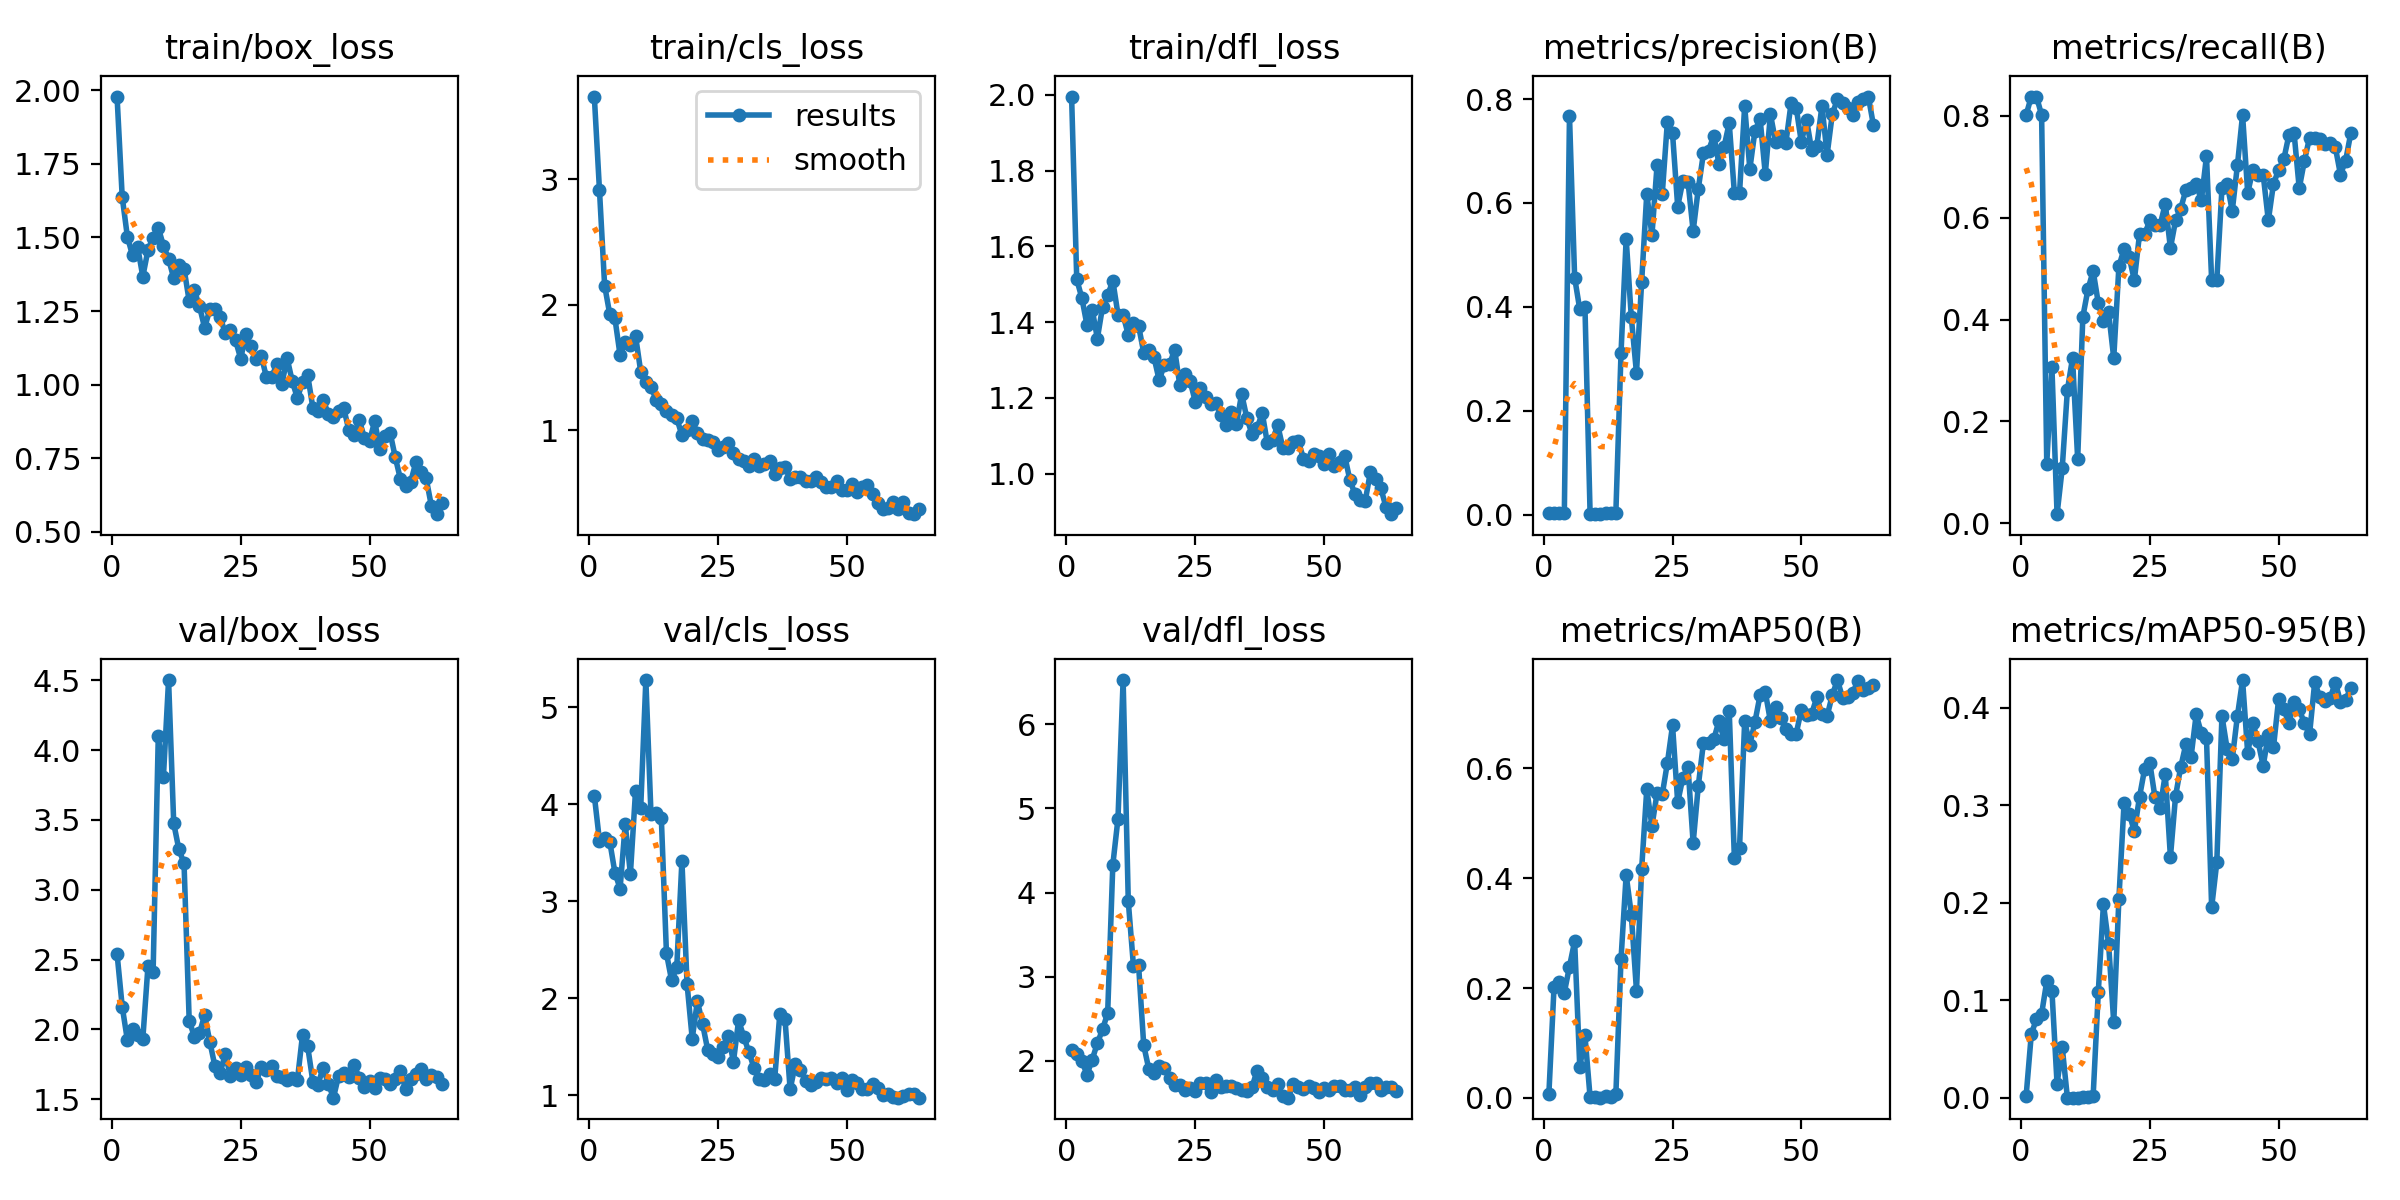

The table this chart was drawn from, first rows:
epoch, time, train/box_loss, train/cls_loss, train/dfl_loss, metrics/precision(B), metrics/recall(B), metrics/mAP50(B), metrics/mAP50-95(B), val/box_loss, val/cls_loss, val/dfl_loss, lr/pg0, lr/pg1, lr/pg2
1, 8.226, 1.978, 3.661, 1.995, 0.00366, 0.8018, 0.00722, 0.00211, 2.542, 4.088, 2.123, 0.0002, 0.0002, 0.0002
2, 16.46, 1.638, 2.914, 1.513, 0.00383, 0.8378, 0.2014, 0.06519, 2.163, 3.621, 2.084, 0.0004135, 0.0004135, 0.0004135
3, 24.61, 1.503, 2.155, 1.463, 0.00383, 0.8378, 0.2104, 0.0809, 1.923, 3.649, 1.996, 0.0006202, 0.0006202, 0.0006202
4, 32.7, 1.439, 1.926, 1.391, 0.00366, 0.8018, 0.1919, 0.086, 2.003, 3.612, 1.835, 0.0008201, 0.0008201, 0.0008201
5, 40.79, 1.467, 1.893, 1.433, 0.7678, 0.1171, 0.2392, 0.1195, 1.958, 3.292, 2.015, 0.001013, 0.001013, 0.001013
6, 48.87, 1.367, 1.6, 1.357, 0.456, 0.3063, 0.2854, 0.11, 1.931, 3.129, 2.208, 0.001199, 0.001199, 0.001199
7, 56.92, 1.457, 1.707, 1.44, 0.3949, 0.01802, 0.05539, 0.01422, 2.452, 3.792, 2.372, 0.001379, 0.001379, 0.001379
8, 64.98, 1.499, 1.678, 1.471, 0.4, 0.1081, 0.1139, 0.05187, 2.413, 3.28, 2.566, 0.001552, 0.001552, 0.001552
9, 73.04, 1.533, 1.754, 1.51, 0.00119, 0.2613, 0.001, 0.00023, 4.097, 4.136, 4.33, 0.001717, 0.001717, 0.001717
10, 81.1, 1.472, 1.47, 1.42, 0.0015, 0.3243, 0.00122, 0.00026, 3.809, 3.959, 4.877, 0.001722, 0.001722, 0.001722
11, 89.14, 1.427, 1.387, 1.419, 0.00063, 0.1261, 0.00037, 9e-05, 4.501, 5.279, 6.526, 0.001691, 0.001691, 0.001691
12, 97.21, 1.361, 1.348, 1.366, 0.00329, 0.4054, 0.00419, 0.00088, 3.475, 3.893, 3.896, 0.00166, 0.00166, 0.00166
13, 105.3, 1.407, 1.244, 1.398, 0.0021, 0.4595, 0.00164, 0.00041, 3.289, 3.908, 3.13, 0.001629, 0.001629, 0.001629
14, 113.5, 1.395, 1.208, 1.39, 0.00368, 0.4955, 0.00672, 0.00157, 3.189, 3.86, 3.136, 0.001598, 0.001598, 0.001598
15, 121.6, 1.284, 1.155, 1.319, 0.3106, 0.4324, 0.2525, 0.1085, 2.063, 2.46, 2.182, 0.001567, 0.001567, 0.001567
16, 129.7, 1.32, 1.126, 1.327, 0.531, 0.3964, 0.4061, 0.1987, 1.948, 2.182, 1.898, 0.001536, 0.001536, 0.001536
17, 138, 1.266, 1.097, 1.307, 0.3795, 0.4144, 0.3338, 0.158, 1.972, 2.319, 1.853, 0.001505, 0.001505, 0.001505
18, 146.2, 1.193, 0.9623, 1.247, 0.2727, 0.3243, 0.1953, 0.07729, 2.102, 3.414, 1.932, 0.001474, 0.001474, 0.001474
19, 154.4, 1.256, 1.002, 1.288, 0.4473, 0.5045, 0.4162, 0.2043, 1.911, 2.144, 1.913, 0.001443, 0.001443, 0.001443
20, 162.7, 1.256, 1.077, 1.289, 0.6177, 0.5385, 0.5622, 0.3022, 1.735, 1.581, 1.799, 0.001412, 0.001412, 0.001412
21, 171, 1.231, 0.9777, 1.327, 0.5375, 0.5225, 0.4948, 0.2916, 1.688, 1.969, 1.716, 0.001381, 0.001381, 0.001381
22, 179.4, 1.175, 0.9334, 1.234, 0.6731, 0.4775, 0.5552, 0.2734, 1.821, 1.736, 1.714, 0.00135, 0.00135, 0.00135
23, 187.7, 1.186, 0.9246, 1.263, 0.6164, 0.5676, 0.5525, 0.3086, 1.665, 1.466, 1.654, 0.001319, 0.001319, 0.001319
24, 196.1, 1.15, 0.9049, 1.244, 0.7567, 0.5676, 0.61, 0.3375, 1.72, 1.42, 1.677, 0.001288, 0.001288, 0.001288
25, 204.5, 1.089, 0.8475, 1.191, 0.7337, 0.5946, 0.6784, 0.3436, 1.669, 1.397, 1.643, 0.001257, 0.001257, 0.001257
26, 212.9, 1.172, 0.8693, 1.226, 0.593, 0.5856, 0.5383, 0.3082, 1.732, 1.491, 1.738, 0.001227, 0.001227, 0.001227
27, 221.4, 1.13, 0.902, 1.203, 0.6422, 0.5856, 0.5828, 0.2974, 1.672, 1.609, 1.735, 0.001196, 0.001196, 0.001196
28, 229.8, 1.089, 0.8225, 1.183, 0.641, 0.6273, 0.6031, 0.3318, 1.622, 1.345, 1.632, 0.001165, 0.001165, 0.001165
29, 238.3, 1.097, 0.7726, 1.186, 0.5458, 0.5405, 0.4643, 0.2469, 1.729, 1.771, 1.773, 0.001134, 0.001134, 0.001134
30, 246.8, 1.025, 0.7608, 1.155, 0.6276, 0.5946, 0.5684, 0.3098, 1.712, 1.602, 1.684, 0.001103, 0.001103, 0.001103
31, 255.2, 1.025, 0.717, 1.129, 0.6957, 0.6179, 0.6471, 0.3393, 1.736, 1.443, 1.697, 0.001072, 0.001072, 0.001072
32, 263.6, 1.07, 0.7691, 1.162, 0.7009, 0.6545, 0.6455, 0.3628, 1.665, 1.279, 1.701, 0.001041, 0.001041, 0.001041
33, 272.1, 1.003, 0.7167, 1.131, 0.7296, 0.6577, 0.6528, 0.3496, 1.658, 1.17, 1.682, 0.00101, 0.00101, 0.00101
34, 280.6, 1.091, 0.7289, 1.211, 0.6752, 0.6667, 0.6863, 0.3932, 1.637, 1.158, 1.651, 0.0009791, 0.0009791, 0.0009791
35, 289.1, 1.012, 0.7603, 1.148, 0.7082, 0.6341, 0.653, 0.3741, 1.65, 1.219, 1.636, 0.0009481, 0.0009481, 0.0009481
36, 297.6, 0.9548, 0.6525, 1.105, 0.7537, 0.7207, 0.7051, 0.3692, 1.636, 1.162, 1.682, 0.0009172, 0.0009172, 0.0009172
37, 306.1, 1.009, 0.7, 1.121, 0.6195, 0.4775, 0.4371, 0.1953, 1.962, 1.839, 1.884, 0.0008862, 0.0008862, 0.0008862
38, 314.5, 1.032, 0.7068, 1.16, 0.619, 0.4775, 0.4552, 0.2415, 1.877, 1.789, 1.789, 0.0008553, 0.0008553, 0.0008553
39, 322.9, 0.9219, 0.6156, 1.08, 0.7866, 0.6577, 0.6859, 0.3917, 1.626, 1.058, 1.683, 0.0008244, 0.0008244, 0.0008244
40, 331.4, 0.9115, 0.6256, 1.089, 0.6652, 0.6667, 0.6432, 0.3581, 1.604, 1.316, 1.653, 0.0007934, 0.0007934, 0.0007934
41, 340.2, 0.9493, 0.6268, 1.128, 0.7394, 0.6135, 0.6851, 0.3476, 1.726, 1.26, 1.718, 0.0007625, 0.0007625, 0.0007625
42, 348.5, 0.9001, 0.5959, 1.068, 0.761, 0.7027, 0.7339, 0.3916, 1.609, 1.149, 1.586, 0.0007316, 0.0007316, 0.0007316
43, 357.1, 0.8903, 0.5934, 1.067, 0.6555, 0.8018, 0.7393, 0.4285, 1.511, 1.106, 1.561, 0.0007006, 0.0007006, 0.0007006
44, 365.6, 0.9111, 0.6298, 1.084, 0.7707, 0.6486, 0.6858, 0.3533, 1.668, 1.133, 1.721, 0.0006697, 0.0006697, 0.0006697
45, 374, 0.9195, 0.5924, 1.085, 0.7178, 0.6937, 0.7111, 0.3843, 1.685, 1.173, 1.691, 0.0006387, 0.0006387, 0.0006387
46, 382.5, 0.8448, 0.546, 1.04, 0.729, 0.6847, 0.6924, 0.3657, 1.657, 1.162, 1.662, 0.0006078, 0.0006078, 0.0006078
47, 391, 0.8304, 0.5471, 1.035, 0.7161, 0.6847, 0.6726, 0.3406, 1.745, 1.173, 1.699, 0.0005769, 0.0005769, 0.0005769
48, 399.5, 0.8801, 0.5944, 1.052, 0.7915, 0.5946, 0.663, 0.3721, 1.654, 1.129, 1.682, 0.0005459, 0.0005459, 0.0005459
49, 408.4, 0.82, 0.5221, 1.046, 0.7835, 0.6667, 0.6635, 0.3596, 1.585, 1.173, 1.623, 0.000515, 0.000515, 0.000515
50, 416.8, 0.8085, 0.5265, 1.025, 0.7169, 0.6937, 0.7067, 0.4091, 1.627, 1.049, 1.673, 0.0004841, 0.0004841, 0.0004841
51, 425.2, 0.8764, 0.5759, 1.051, 0.7603, 0.7146, 0.6972, 0.3989, 1.582, 1.156, 1.649, 0.0004531, 0.0004531, 0.0004531
52, 433.6, 0.7829, 0.5095, 1.019, 0.7016, 0.7625, 0.6997, 0.3842, 1.654, 1.119, 1.702, 0.0004222, 0.0004222, 0.0004222
53, 442.2, 0.8259, 0.5479, 1.032, 0.7097, 0.7658, 0.7293, 0.4061, 1.645, 1.068, 1.701, 0.0003912, 0.0003912, 0.0003912
54, 450.7, 0.8366, 0.563, 1.048, 0.7868, 0.6577, 0.6985, 0.3985, 1.605, 1.062, 1.65, 0.0003603, 0.0003603, 0.0003603
55, 461.5, 0.7533, 0.4899, 0.9835, 0.693, 0.7117, 0.6954, 0.3843, 1.644, 1.114, 1.658, 0.0003294, 0.0003294, 0.0003294
56, 469.8, 0.6792, 0.423, 0.9462, 0.7707, 0.757, 0.7336, 0.3729, 1.702, 1.068, 1.683, 0.0002984, 0.0002984, 0.0002984
57, 478.2, 0.6556, 0.3734, 0.9318, 0.7998, 0.7556, 0.761, 0.4262, 1.571, 1.006, 1.595, 0.0002675, 0.0002675, 0.0002675
58, 486.6, 0.6707, 0.3828, 0.9292, 0.792, 0.7546, 0.7288, 0.411, 1.643, 1.006, 1.688, 0.0002366, 0.0002366, 0.0002366
59, 495, 0.7371, 0.4281, 1.006, 0.7825, 0.7453, 0.7301, 0.4073, 1.683, 0.9809, 1.734, 0.0002056, 0.0002056, 0.0002056
60, 503.4, 0.7036, 0.3705, 0.9865, 0.7684, 0.7473, 0.738, 0.4099, 1.714, 0.9732, 1.734, 0.0001747, 0.0001747, 0.0001747
... 4 more rows
